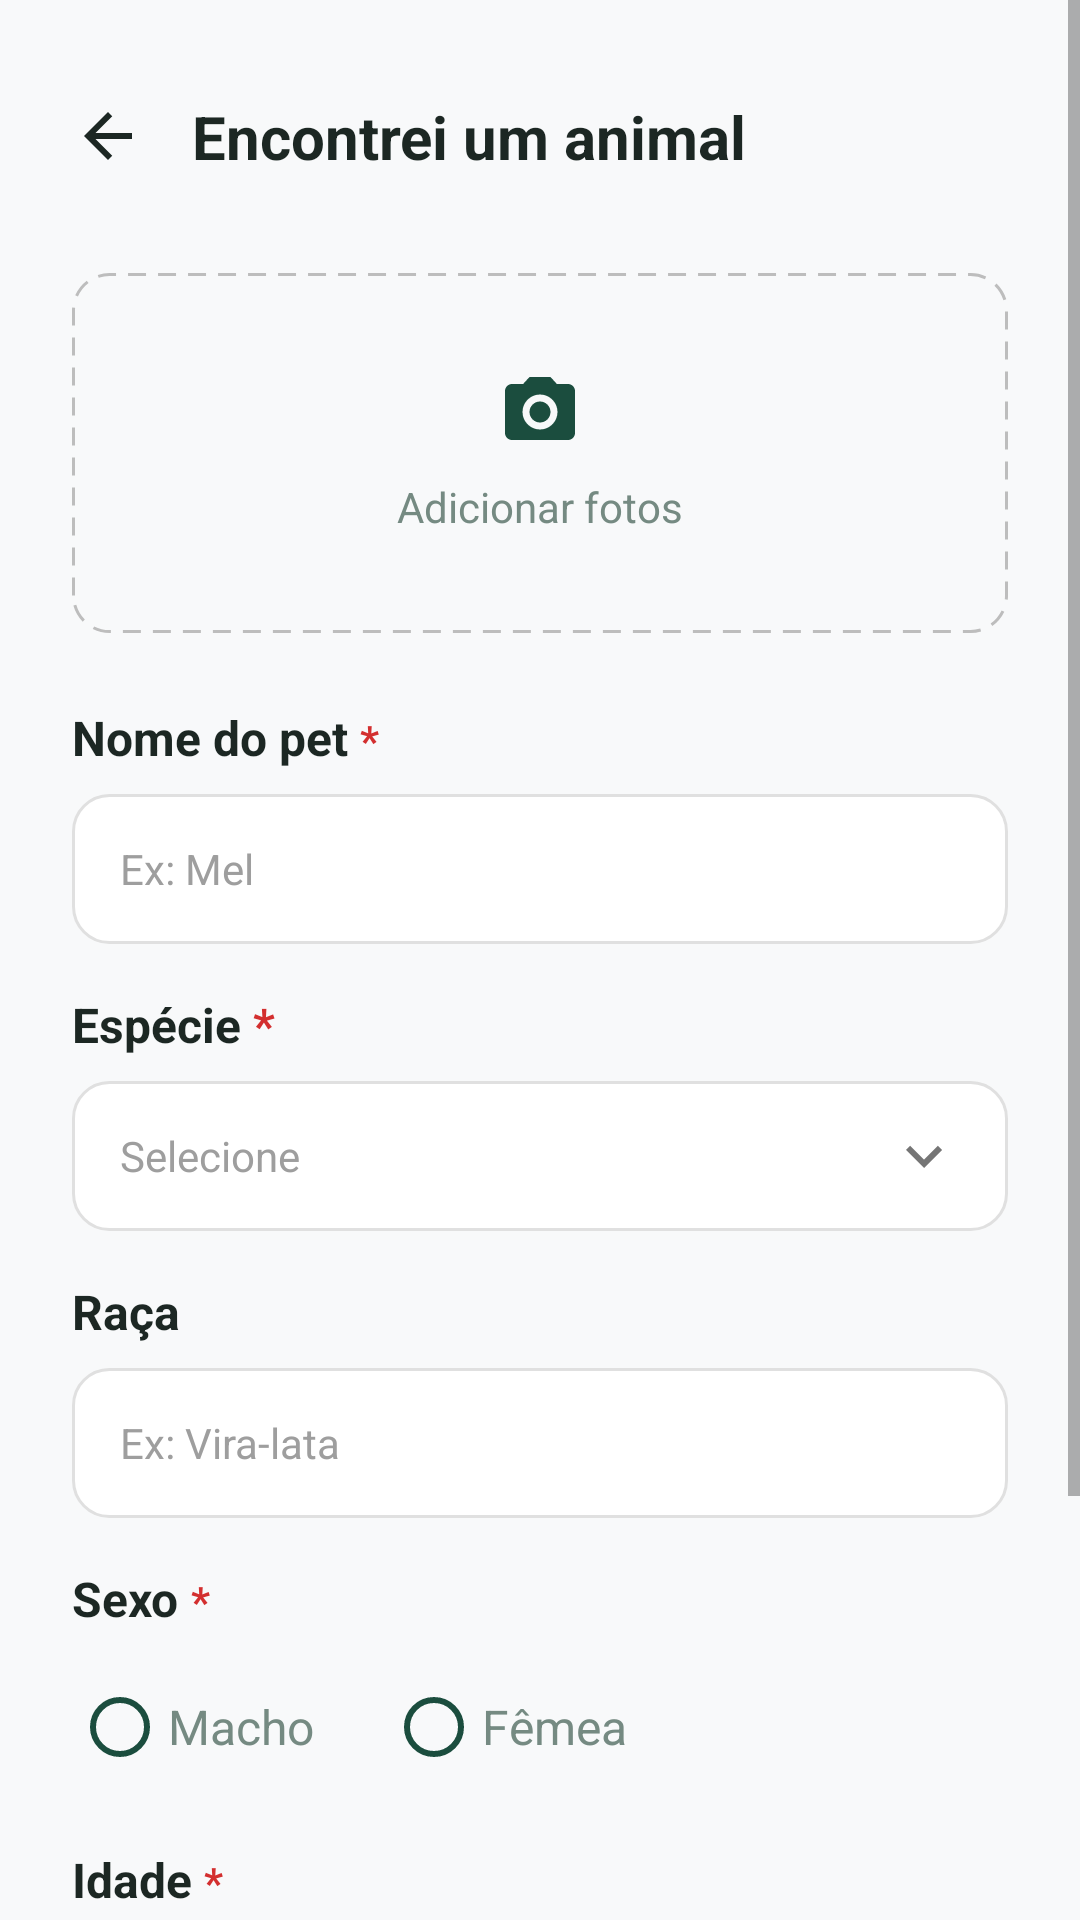

This screen was rendered from an Android layout file. Write that file and the resources it references.
<!-- AndroidManifest.xml: application theme Theme.HelpPet -->
<!-- res/layout/activity_encontrei_animal.xml -->
<?xml version="1.0" encoding="utf-8"?>
<androidx.constraintlayout.widget.ConstraintLayout xmlns:android="http://schemas.android.com/apk/res/android"
    xmlns:app="http://schemas.android.com/apk/res-auto"
    android:layout_width="match_parent"
    android:layout_height="match_parent"
    android:background="@color/background_offwhite">

    <ScrollView
        android:layout_width="match_parent"
        android:layout_height="match_parent"
        android:fillViewport="true"
        app:layout_constraintTop_toTopOf="parent"
        app:layout_constraintBottom_toBottomOf="parent"
        app:layout_constraintStart_toStartOf="parent"
        app:layout_constraintEnd_toEndOf="parent">

        <LinearLayout
            android:layout_width="match_parent"
            android:layout_height="wrap_content"
            android:orientation="vertical"
            android:padding="24dp">

            
            <LinearLayout
                android:layout_width="match_parent"
                android:layout_height="wrap_content"
                android:gravity="center_vertical"
                android:orientation="horizontal"
                android:layout_marginTop="8dp">

                <ImageView
                    android:id="@+id/btn_voltar"
                    android:layout_width="24dp"
                    android:layout_height="24dp"
                    android:src="@drawable/ic_arrow_seta"
                    android:background="?attr/selectableItemBackgroundBorderless"
                    android:clickable="true"
                    android:contentDescription="Voltar" />

                
                <TextView
                    android:layout_width="wrap_content"
                    android:layout_height="wrap_content"
                    android:layout_marginStart="16dp"
                    android:text="Encontrei um animal"
                    android:textColor="#1C2723"
                    android:textSize="20sp"
                    android:textStyle="bold" />
            </LinearLayout>

            
            <LinearLayout
                android:id="@+id/box_foto"
                android:layout_width="match_parent"
                android:layout_height="120dp"
                android:layout_marginTop="32dp"
                android:background="@drawable/bg_dashed_border"
                android:gravity="center"
                android:orientation="vertical"
                android:clickable="true"
                android:focusable="true">

                <ImageView
                    android:layout_width="28dp"
                    android:layout_height="28dp"
                    android:src="@drawable/ic_camera_add" />

                <TextView
                    android:layout_width="wrap_content"
                    android:layout_height="wrap_content"
                    android:layout_marginTop="8dp"
                    android:text="Adicionar fotos"
                    android:textColor="#758A82"
                    android:textSize="14sp" />
            </LinearLayout>

            
            <LinearLayout
                android:layout_width="wrap_content"
                android:layout_height="wrap_content"
                android:layout_marginTop="24dp"
                android:orientation="horizontal">
                <TextView
                    android:layout_width="wrap_content"
                    android:layout_height="wrap_content"
                    android:text="Nome do pet "
                    android:textColor="#1C2723"
                    android:textStyle="bold"
                    android:textSize="16sp"/>
                <TextView
                    android:layout_width="wrap_content"
                    android:layout_height="wrap_content"
                    android:text="*"
                    android:textColor="#D32F2F"
                    android:textStyle="bold"
                    android:textSize="14sp"/>
            </LinearLayout>

            
            <EditText
                android:layout_width="match_parent"
                android:layout_height="50dp"
                android:layout_marginTop="8dp"
                android:background="@drawable/bg_input_field"
                android:hint="Ex: Mel"
                android:textColorHint="#9E9E9E"
                android:paddingStart="16dp"
                android:paddingEnd="16dp"
                android:inputType="textPersonName"
                android:textColor="#1C2723"
                android:textSize="14sp" />

            
            <LinearLayout
                android:layout_width="wrap_content"
                android:layout_height="wrap_content"
                android:layout_marginTop="16dp"
                android:orientation="horizontal">
                <TextView
                    android:layout_width="wrap_content"
                    android:layout_height="wrap_content"
                    android:text="Espécie "
                    android:textColor="#1C2723"
                    android:textStyle="bold"
                    android:textSize="16sp"/>
                <TextView
                    android:layout_width="wrap_content"
                    android:layout_height="wrap_content"
                    android:text="*"
                    android:textColor="#D32F2F"
                    android:textStyle="bold"
                    android:textSize="16sp"/>
            </LinearLayout>

            <TextView
                android:id="@+id/tv_especie"
                android:layout_width="match_parent"
                android:layout_height="50dp"
                android:layout_marginTop="8dp"
                android:background="@drawable/bg_input_field"
                android:text="Selecione"
                android:textColor="#9E9E9E"
                android:textSize="14sp"
                android:gravity="center_vertical"
                android:paddingStart="16dp"
                android:paddingEnd="16dp"
                app:drawableEndCompat="@drawable/ic_arrow_setinha" />

            
            <TextView
                android:layout_width="wrap_content"
                android:layout_height="wrap_content"
                android:layout_marginTop="16dp"
                android:text="Raça"
                android:textColor="#1C2723"
                android:textStyle="bold"
                android:textSize="16sp"/>

            <EditText
                android:layout_width="match_parent"
                android:layout_height="50dp"
                android:layout_marginTop="8dp"
                android:background="@drawable/bg_input_field"
                android:hint="Ex: Vira-lata"
                android:textColorHint="#9E9E9E"
                android:paddingStart="16dp"
                android:paddingEnd="16dp"
                android:inputType="textPersonName"
                android:textColor="#1C2723"
                android:textSize="14sp" />

            
            <LinearLayout
                android:layout_width="wrap_content"
                android:layout_height="wrap_content"
                android:layout_marginTop="16dp"
                android:orientation="horizontal">
                <TextView
                    android:layout_width="wrap_content"
                    android:layout_height="wrap_content"
                    android:text="Sexo "
                    android:textColor="#1C2723"
                    android:textStyle="bold"
                    android:textSize="16sp"/>
                <TextView
                    android:layout_width="wrap_content"
                    android:layout_height="wrap_content"
                    android:text="*"
                    android:textColor="#D32F2F"
                    android:textStyle="bold"
                    android:textSize="14sp"/>
            </LinearLayout>

            <RadioGroup
                android:layout_width="match_parent"
                android:layout_height="wrap_content"
                android:layout_marginTop="8dp"
                android:orientation="horizontal">

                <RadioButton
                    android:layout_width="wrap_content"
                    android:layout_height="wrap_content"
                    android:text="Macho"
                    android:textColor="#758A82"
                    android:textSize="16sp"
                    android:layout_marginEnd="24dp"
                    android:buttonTint="@color/primary_green"/>

                <RadioButton
                    android:layout_width="wrap_content"
                    android:layout_height="wrap_content"
                    android:text="Fêmea"
                    android:textColor="#758A82"
                    android:textSize="16sp"
                    android:buttonTint="@color/primary_green"/>
            </RadioGroup>

            
            <LinearLayout
                android:layout_width="wrap_content"
                android:layout_height="wrap_content"
                android:layout_marginTop="16dp"
                android:orientation="horizontal">
                <TextView
                    android:layout_width="wrap_content"
                    android:layout_height="wrap_content"
                    android:text="Idade "
                    android:textColor="#1C2723"
                    android:textStyle="bold"
                    android:textSize="16sp"/>
                <TextView
                    android:layout_width="wrap_content"
                    android:layout_height="wrap_content"
                    android:text="*"
                    android:textColor="#D32F2F"
                    android:textStyle="bold"
                    android:textSize="14sp"/>
            </LinearLayout>

            <TextView
                android:id="@+id/tv_idade"
                android:layout_width="match_parent"
                android:layout_height="50dp"
                android:layout_marginTop="8dp"
                android:background="@drawable/bg_input_field"
                android:text="Ex: 2 anos"
                android:textColor="#9E9E9E"
                android:textSize="14sp"
                android:gravity="center_vertical"
                android:paddingStart="16dp"
                android:paddingEnd="16dp"
                app:drawableEndCompat="@drawable/ic_arrow_setinha" />

            
            <Button
                android:layout_width="match_parent"
                android:layout_height="54dp"
                android:layout_marginTop="32dp"
                android:layout_marginBottom="16dp"
                android:backgroundTint="@color/primary_green"
                android:text="Próximo"
                android:textAllCaps="false"
                android:textColor="@android:color/white"
                android:textSize="16sp"
                android:textStyle="bold"
                app:cornerRadius="12dp" />

        </LinearLayout>
    </ScrollView>

</androidx.constraintlayout.widget.ConstraintLayout>
<!-- resources referenced by this layout -->
<resources>
  <color name="background_offwhite">#F8F9FA</color>
  <color name="primary_green">#1B4D3E</color>
  <!-- drawable bg_dashed_border (drawable) -->
  <shape xmlns:android="http://schemas.android.com/apk/res/android"
      android:shape="rectangle">
      <solid android:color="@android:color/transparent" />
      <stroke
          android:width="1dp"
          android:color="#BDBDBD"
          android:dashWidth="6dp"
          android:dashGap="4dp" />
      <corners android:radius="12dp" />
  </shape>
  <!-- drawable bg_input_field (drawable) -->
  <?xml version="1.0" encoding="utf-8"?>
  <shape xmlns:android="http://schemas.android.com/apk/res/android">
      <solid android:color="@color/white" />
      <stroke android:width="1dp" android:color="@color/gray_border" />
      <corners android:radius="12dp" />
  </shape>
  <!-- drawable ic_arrow_seta (drawable) -->
  <vector xmlns:android="http://schemas.android.com/apk/res/android"
      android:width="24dp"
      android:height="24dp"
      android:viewportWidth="24"
      android:viewportHeight="24">
      <path
          android:fillColor="#1C2723"
          android:pathData="M20,11H7.83l5.59,-5.59L12,4l-8,8 8,8 1.41,-1.41L7.83,13H20v-2z"/>
  </vector>
  <!-- drawable ic_arrow_setinha (drawable) -->
  <vector xmlns:android="http://schemas.android.com/apk/res/android"
      android:width="24dp"
      android:height="24dp"
      android:viewportWidth="24"
      android:viewportHeight="24">
      <path
          android:fillColor="#757575"
          android:pathData="M7.41,8.59L12,13.17l4.59,-4.58L18,10l-6,6 -6,-6 1.41,-1.41z"/>
  </vector>
  <!-- drawable ic_camera_add (drawable) -->
  <vector xmlns:android="http://schemas.android.com/apk/res/android"
      android:width="28dp"
      android:height="28dp"
      android:viewportWidth="24"
      android:viewportHeight="24">
      <path
          android:fillColor="@color/primary_green"
          android:pathData="M9,2L7.17,4H4c-1.1,0 -2,0.9 -2,2v12c0,1.1 0.9,2 2,2h16c1.1,0 2,-0.9 2,-2V6c0,-1.1 -0.9,-2 -2,-2h-3.17L15,2H9zM12,17c-2.76,0 -5,-2.24 -5,-5s2.24,-5 5,-5 5,2.24 5,5 -2.24,5 -5,5zM12,9c-1.65,0 -3,1.35 -3,3s1.35,3 3,3 3,-1.35 3,-3 -1.35,-3 -3,-3z"/>
  </vector>
  <style name="Theme.HelpPet" parent="Theme.MaterialComponents.DayNight.NoActionBar" />
  <color name="white">#FFFFFF</color>
  <color name="gray_border">#E0E0E0</color>
</resources>
